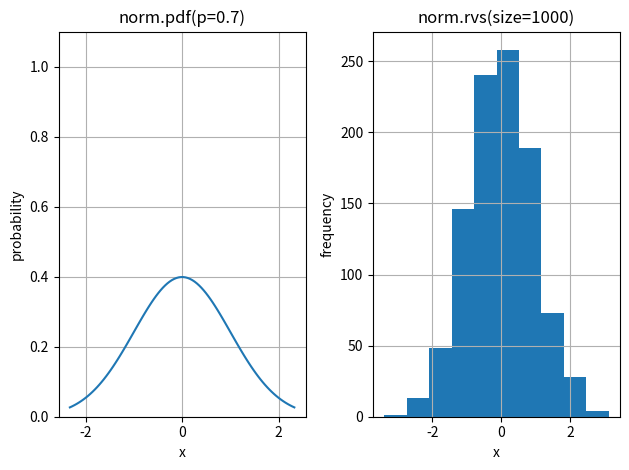

Recreate this plot in Python.
# 正規(連続)

import numpy as np
import matplotlib.pyplot as plt
from scipy import stats

p = 0.7
x = np.linspace(stats.norm.ppf(0.01),stats.norm.ppf(0.99),100)
y = stats.norm.pdf(x)
hist = stats.norm.rvs(size=1000)
print('x = ',x)
print('y = ',y)

fig, axs = plt.subplots(1, 2)

axs[0].plot(x,y)
#axs[0].set_xlim([-0.1,1.1])
axs[0].set_ylim([0,1.1])
axs[0].set_title('norm.pdf(p=0.7)')
axs[0].set_xlabel('x')
axs[0].set_ylabel('probability')
axs[0].grid(which='both')

axs[1].hist(hist)
#axs[1].set_xlim([-0.1,1.1])
#axs[1].set_ylim([0,1.1])
axs[1].set_title('norm.rvs(size=1000)')
axs[1].set_xlabel('x')
axs[1].set_ylabel('frequency')
axs[1].grid(which='both')

plt.tight_layout()
plt.show()
